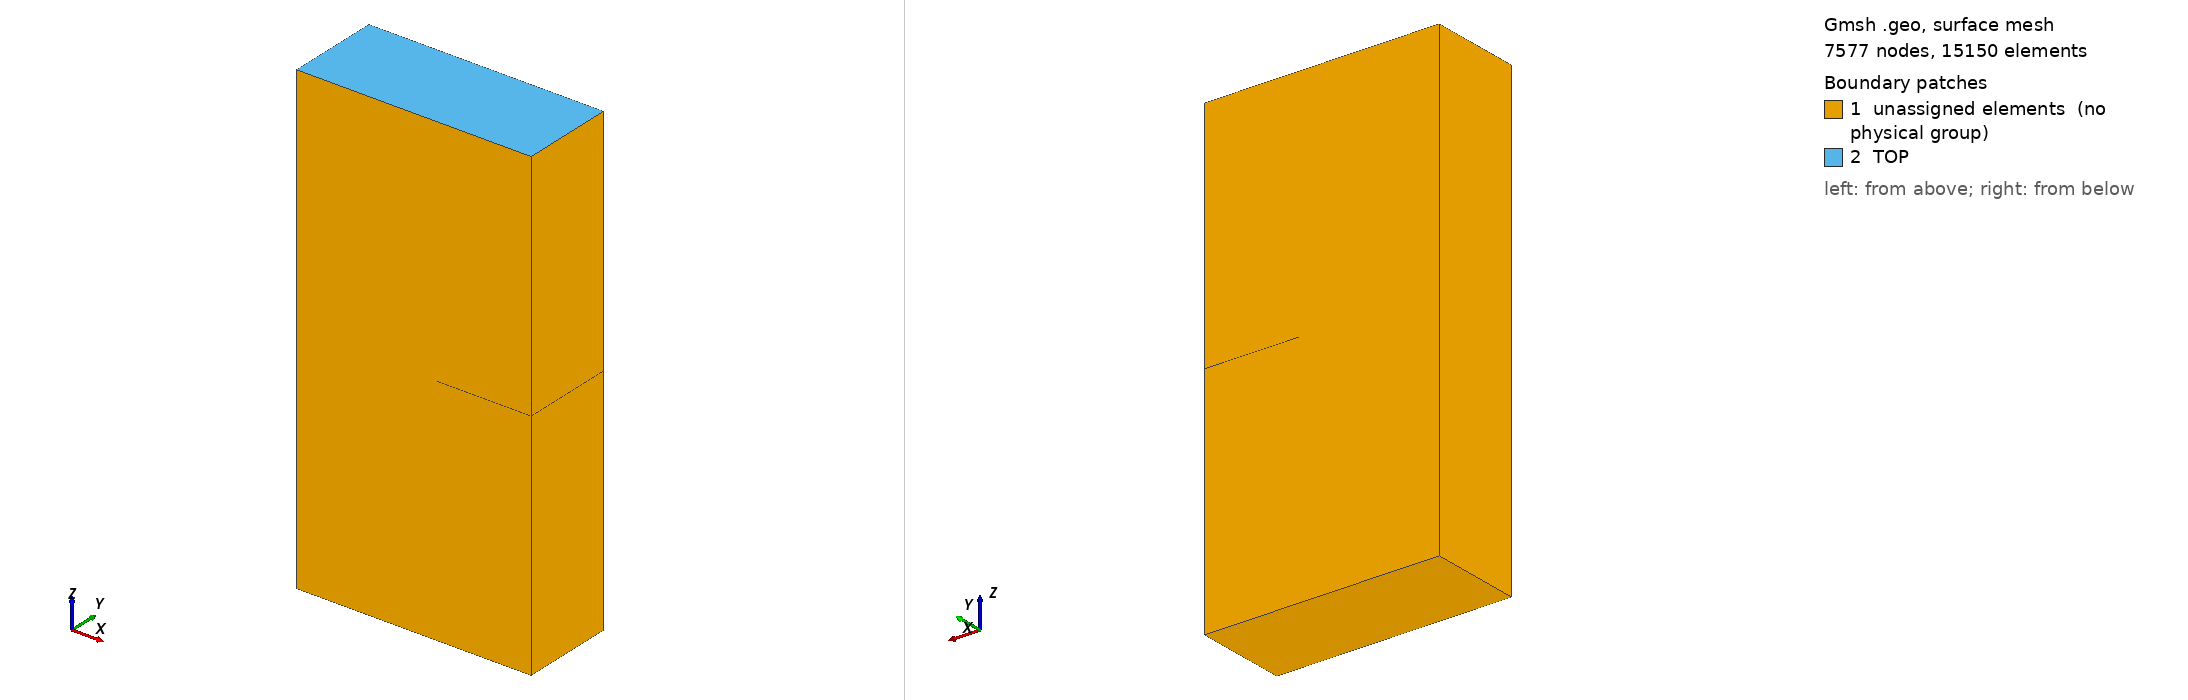

Gmsh geometry script, surface-meshed: 7577 nodes, 15150 surface elements. Boundary patches (legend numbers): 1 unassigned elements (no physical group), 2 TOP. Left view from above one corner, right view from below the opposite corner. Legend entries are the model's physical surfaces; 'unassigned elements' are surfaces in no physical group. The drawing asked Gmsh for element sizes between 1% and 20% of the model's largest extent; the script's own settings can give other sizes.

=== mesh.geo (drawn) ===
// Gmsh project created on Sun Sep 23 18:09:47 2018
SetFactory("OpenCASCADE");

lc1 = 0.25;
lc2 = 0.05;

H = 0.001;

a = 2;
b = 5;
c = 10;
d = 3;

Point(1) = {0, 0, 0, lc1};
Point(2) = {b, 0, 0, lc1};
Point(3) = {0, a, 0, lc1};
Point(4) = {b, a, 0, lc1};

Point(5) = {0, 0, c, lc1};
Point(6) = {b, 0, c, lc1};
Point(7) = {0, a, c, lc1};
Point(8) = {b, a, c, lc1};

Point(9)  = {d, 0, b-H, lc2};
Point(10) = {b, 0, b-H, lc2};
Point(11) = {d, a, b-H, lc2};
Point(12) = {b, a, b-H, lc2};

Point(13) = {d, 0, b+H, lc2};
Point(14) = {b, 0, b+H, lc2};
Point(15) = {d, a, b+H, lc2};
Point(16) = {b, a, b+H, lc2};

//+
Line(1) = {2, 4};
//+
Line(2) = {2, 1};
//+
Line(3) = {1, 3};
//+
Line(4) = {3, 4};
//+
Line(5) = {4, 12};
//+
Line(6) = {12, 10};
//+
Line(7) = {10, 2};
//+
Line(8) = {10, 9};
//+
Line(9) = {9, 13};
//+
Line(10) = {13, 14};
//+
Line(11) = {14, 16};
//+
Line(12) = {16, 15};
//+
Line(13) = {15, 11};
//+
Line(14) = {11, 12};
//+
Line(15) = {9, 11};
//+
Line(16) = {13, 15};
//+
Line(17) = {16, 8};
//+
Line(18) = {8, 6};
//+
Line(19) = {6, 14};
//+
Line(20) = {8, 7};
//+
Line(21) = {7, 5};
//+
Line(22) = {5, 6};
//+
Line(23) = {7, 3};
//+
Line(24) = {5, 1};
//+
Line Loop(1) = {10, 11, 12, -16};
//+
Plane Surface(1) = {1};
//+
Line Loop(2) = {16, 13, -15, 9};
//+
Plane Surface(2) = {2};
//+
Line Loop(3) = {8, 15, 14, 6};
//+
Plane Surface(3) = {3};
//+
Line Loop(4) = {17, 18, 19, 11};
//+
Plane Surface(4) = {4};
//+
Line Loop(5) = {6, 7, 1, 5};
//+
Plane Surface(5) = {5};
//+
Line Loop(6) = {1, -4, -3, -2};
//+
Plane Surface(6) = {6};
//+
Line Loop(7) = {23, -3, -24, -21};
//+
Plane Surface(7) = {7};
//+
Line Loop(8) = {22, -18, 20, 21};
//+
Plane Surface(8) = {8};
//+
Line Loop(9) = {2, -24, 22, 19, -10, -9, -8, 7};
//+
Plane Surface(9) = {9};
//+
Line Loop(10) = {23, 4, 5, -14, -13, -12, 17, 20};
//+
Plane Surface(10) = {10};
//+
Surface Loop(1) = {9, 6, 5, 3, 2, 1, 4, 10, 7, 8};
//+
Volume(1) = {1};
//+
Physical Surface("TOP") = {8};
//+
Physical Volume("VOL") = {1};
